Dataset: img_dataset (GitHub, kayla-kam/Dogs-v-Cats-Sound-Detector). Classes: cat, dog.

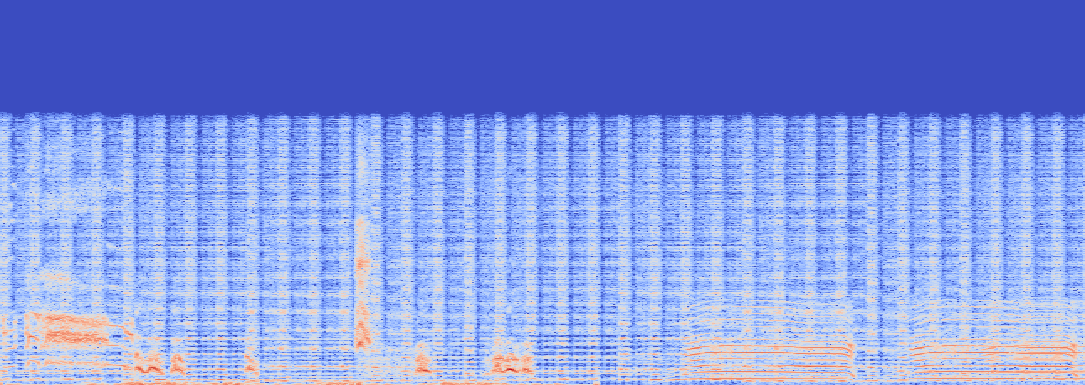
Label: dog

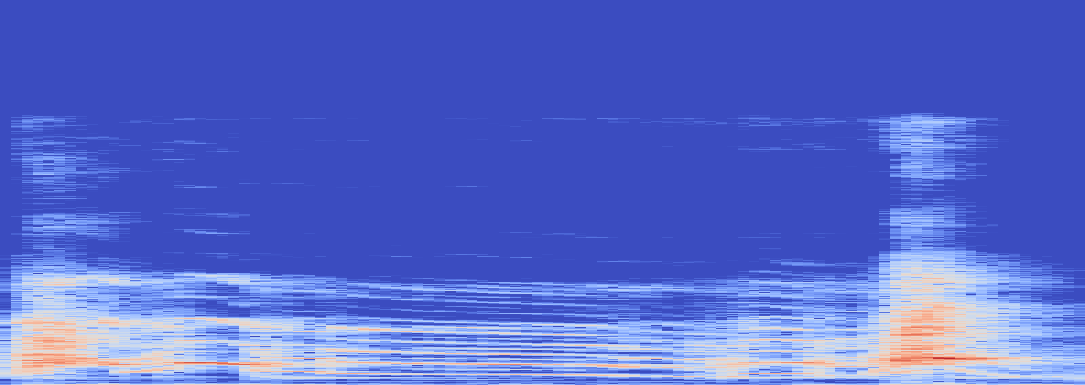
Label: dog

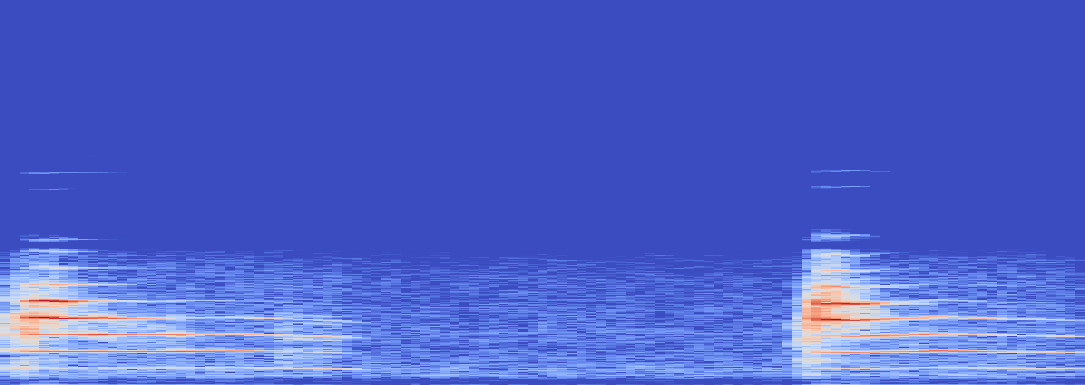
Label: cat

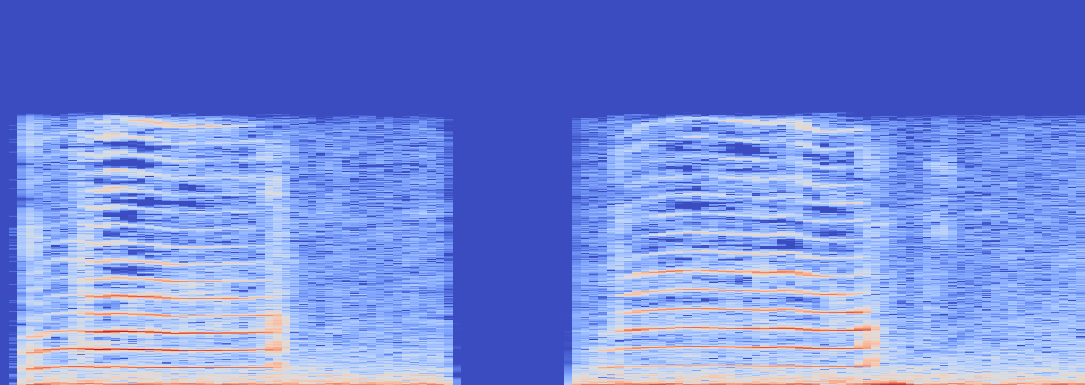
Label: cat

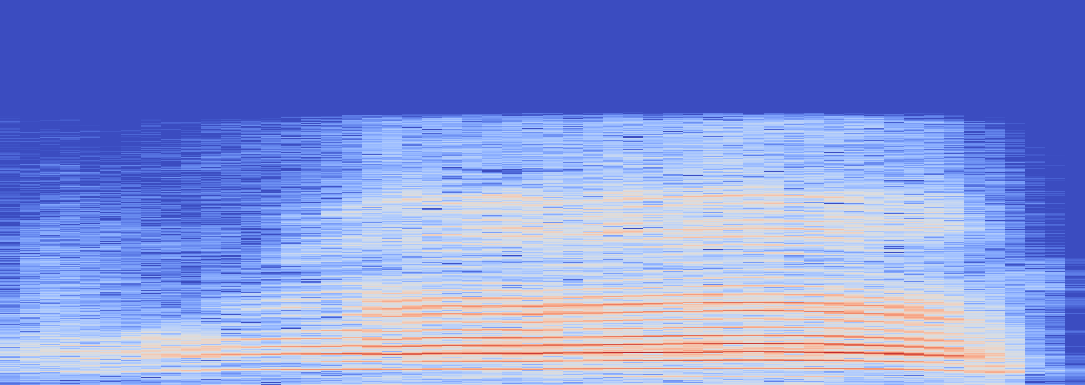
Label: cat

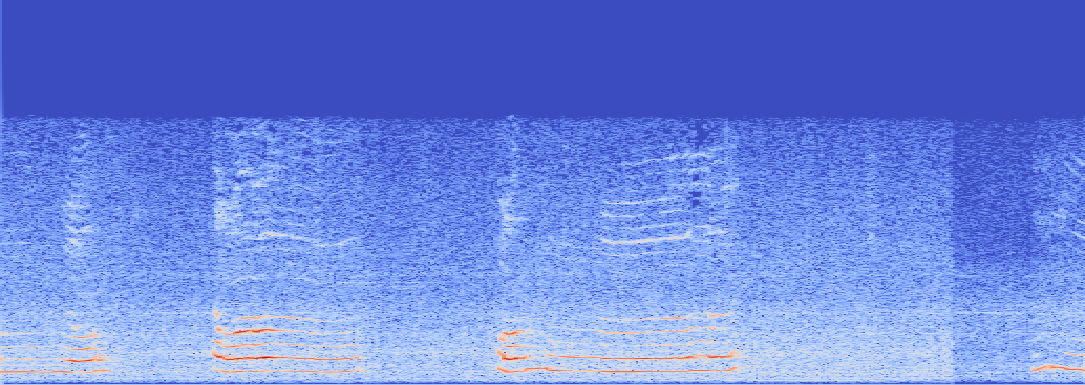
Label: cat
